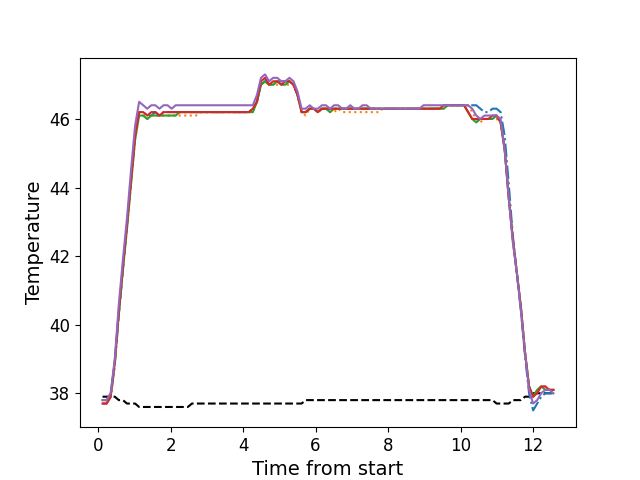

The table this chart was drawn from, first rows:
, times, neutral, z1, z2, z3, z4, z5
0, 0.1221, 37.9, 37.7, 37.7, 37.8, 37.7, 37.8
1, 0.2348, 37.9, 37.7, 37.7, 37.8, 37.7, 37.8
2, 0.3472, 37.9, 37.9, 37.9, 38.0, 37.9, 38.0
3, 0.4588, 37.9, 38.8, 38.8, 38.9, 38.9, 39.0
4, 0.5714, 37.8, 40.3, 40.3, 40.3, 40.4, 40.6
5, 0.684, 37.8, 41.6, 41.6, 41.6, 41.7, 41.9
6, 0.7957, 37.7, 42.9, 42.8, 42.8, 42.9, 43.1
7, 0.9073, 37.7, 44.2, 44.1, 44.1, 44.2, 44.5
8, 1.02, 37.7, 45.5, 45.4, 45.4, 45.5, 45.8
9, 1.132, 37.6, 46.2, 46.1, 46.1, 46.2, 46.5
10, 1.244, 37.6, 46.2, 46.1, 46.1, 46.2, 46.4
11, 1.355, 37.6, 46.1, 46.0, 46.0, 46.1, 46.3
12, 1.468, 37.6, 46.1, 46.1, 46.1, 46.2, 46.4
13, 1.58, 37.6, 46.2, 46.1, 46.1, 46.2, 46.4
14, 1.692, 37.6, 46.1, 46.1, 46.1, 46.1, 46.3
15, 1.804, 37.6, 46.2, 46.1, 46.1, 46.2, 46.4
16, 1.916, 37.6, 46.2, 46.1, 46.1, 46.2, 46.4
17, 2.028, 37.6, 46.2, 46.1, 46.1, 46.2, 46.3
18, 2.14, 37.6, 46.2, 46.1, 46.1, 46.2, 46.4
19, 2.253, 37.6, 46.2, 46.1, 46.2, 46.2, 46.4
20, 2.364, 37.6, 46.2, 46.1, 46.2, 46.2, 46.4
21, 2.476, 37.6, 46.2, 46.1, 46.2, 46.2, 46.4
22, 2.589, 37.7, 46.2, 46.1, 46.2, 46.2, 46.4
23, 2.701, 37.7, 46.2, 46.1, 46.2, 46.2, 46.4
24, 2.812, 37.7, 46.2, 46.2, 46.2, 46.2, 46.4
25, 2.924, 37.7, 46.2, 46.2, 46.2, 46.2, 46.4
26, 3.037, 37.7, 46.2, 46.2, 46.2, 46.2, 46.4
27, 3.149, 37.7, 46.2, 46.2, 46.2, 46.2, 46.4
28, 3.261, 37.7, 46.2, 46.2, 46.2, 46.2, 46.4
29, 3.373, 37.7, 46.2, 46.2, 46.2, 46.2, 46.4
30, 3.485, 37.7, 46.2, 46.2, 46.2, 46.2, 46.4
31, 3.597, 37.7, 46.2, 46.2, 46.2, 46.2, 46.4
32, 3.709, 37.7, 46.2, 46.2, 46.2, 46.2, 46.4
33, 3.821, 37.7, 46.2, 46.2, 46.2, 46.2, 46.4
34, 3.933, 37.7, 46.2, 46.2, 46.2, 46.2, 46.4
35, 4.046, 37.7, 46.2, 46.2, 46.2, 46.2, 46.4
36, 4.157, 37.7, 46.2, 46.2, 46.2, 46.2, 46.4
37, 4.269, 37.7, 46.3, 46.2, 46.2, 46.3, 46.4
38, 4.382, 37.7, 46.5, 46.5, 46.5, 46.5, 46.7
39, 4.493, 37.7, 47.0, 47.0, 47.0, 47.1, 47.2
40, 4.606, 37.7, 47.1, 47.1, 47.1, 47.2, 47.3
41, 4.717, 37.7, 47.0, 47.0, 47.0, 47.0, 47.1
42, 4.83, 37.7, 47.0, 47.0, 47.0, 47.1, 47.2
43, 4.942, 37.7, 47.1, 47.0, 47.1, 47.1, 47.2
44, 5.054, 37.7, 47.1, 47.0, 47.0, 47.0, 47.1
45, 5.166, 37.7, 47.1, 47.0, 47.0, 47.1, 47.1
46, 5.278, 37.7, 47.1, 47.0, 47.1, 47.1, 47.2
47, 5.39, 37.7, 47.0, 47.0, 47.0, 47.0, 47.1
48, 5.501, 37.7, 46.7, 46.7, 46.7, 46.7, 46.8
49, 5.614, 37.7, 46.2, 46.2, 46.2, 46.2, 46.3
50, 5.726, 37.8, 46.2, 46.1, 46.2, 46.2, 46.3
51, 5.838, 37.8, 46.3, 46.3, 46.3, 46.3, 46.4
52, 5.95, 37.8, 46.3, 46.3, 46.3, 46.3, 46.3
53, 6.062, 37.8, 46.2, 46.2, 46.2, 46.2, 46.3
54, 6.175, 37.8, 46.3, 46.3, 46.3, 46.3, 46.4
55, 6.286, 37.8, 46.3, 46.3, 46.3, 46.3, 46.4
56, 6.399, 37.8, 46.3, 46.2, 46.2, 46.3, 46.3
57, 6.511, 37.8, 46.3, 46.2, 46.3, 46.3, 46.4
58, 6.623, 37.8, 46.3, 46.3, 46.3, 46.3, 46.4
59, 6.735, 37.8, 46.3, 46.2, 46.3, 46.3, 46.3
... 52 more rows
